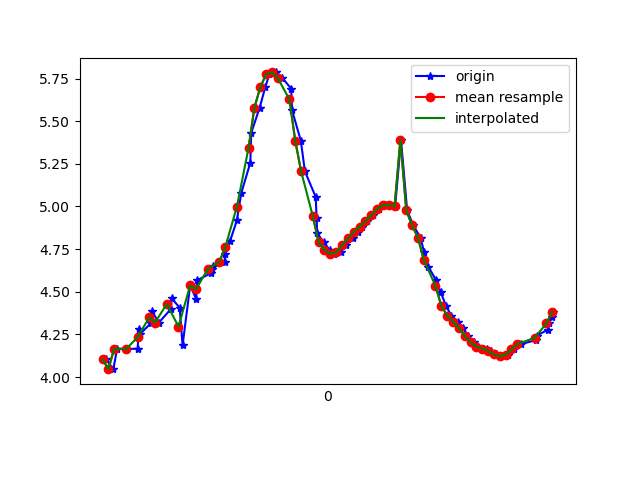

The table this chart was drawn from, first rows:
1617747637872, 443274526152202, 4.104365, -6.1601515, 6.42236
1617747637897, 443274545382972, 4.046, -6.135, 6.483
1617747637910, 443274564613742, 4.167, -6.161, 6.381
1617747637940, 443274583844512, 4.163, -6.073, 6.467
1617747637980, 443274603075282, 4.167, -6.141, 6.4
1617747637985, 443274622306052, 4.283, -6.106, 6.357
1617747637988, 443274641536822, 4.251, -6.063, 6.42
1617747638025, 443274660767592, 4.315, -6.145, 6.298
1617747638029, 443274679998362, 4.386, -6.076, 6.316
1617747638053, 443274699229132, 4.32, -6.036, 6.4
1617747638093, 443274718459902, 4.397, -6.107, 6.278
1617747638097, 443274737690672, 4.461, -6.034, 6.303
1617747638124, 443274756921442, 4.407, -5.983, 6.389
1617747638134, 443274776152212, 4.185, -6.19, 6.341
1617747638160, 443274795382982, 4.537, -5.883, 6.391
1617747638180, 443274814613752, 4.46, -5.886, 6.442
1617747638185, 443274833844522, 4.569, -5.881, 6.37
1617747638232, 443274853075292, 4.61, -5.809, 6.407
1617747638235, 443274872306062, 4.634, -5.766, 6.428
1617747638238, 443274891536832, 4.653, -5.697, 6.476
1617747638278, 443274910767602, 4.677, -5.684, 6.47
1617747638280, 443274929998372, 4.72, -5.781, 6.352
1617747638297, 443274949229142, 4.799, -5.944, 6.138
1617747638320, 443274968459912, 4.918, -6.172, 5.81
1617747638335, 443274987690682, 5.079, -6.48, 5.315
1617747638366, 443275006921452, 5.257, -6.863, 4.616
1617747638369, 443275026152222, 5.431, -7.259, 3.722
1617747638398, 443275045382992, 5.58, -7.611, 2.641
1617747638417, 443275064613762, 5.698, -7.855, 1.37
1617747638431, 443275083844532, 5.775, -7.918, -0.02927
1617747638455, 443275103075302, 5.786, -7.795, -1.342
1617747638476, 443275122306072, 5.753, -7.562, -2.401
1617747638506, 443275141536842, 5.691, -7.272, -3.283
1617747638509, 443275160767612, 5.564, -6.802, -4.338
1617747638539, 443275179998382, 5.385, -6.598, -4.849
1617747638553, 443275199229152, 5.205, -6.333, -5.37
1617747638590, 443275218459922, 5.056, -6.2, -5.66
1617747638593, 443275237690692, 4.931, -6.188, -5.783
1617747638595, 443275256921462, 4.843, -6.244, -5.797
1617747638617, 443275276152232, 4.79, -6.332, -5.745
1617747638638, 443275295383002, 4.746, -6.425, -5.678
1617747638654, 443275314613772, 4.721, -6.5, -5.613
1617747638675, 443275333844542, 4.732, -6.571, -5.519
1617747638692, 443275353075312, 4.772, -6.675, -5.358
1617747638718, 443275372306082, 4.814, -6.837, -5.111
1617747638734, 443275391536852, 4.849, -7.045, -4.785
1617747638748, 443275410767622, 4.883, -7.274, -4.392
1617747638766, 443275429998392, 4.913, -7.518, -3.922
1617747638786, 443275449229162, 4.948, -7.763, -3.361
1617747638807, 443275468459932, 4.986, -7.987, -2.716
1617747638827, 443275487690702, 5.008, -8.173, -2.04
1617747638843, 443275506921472, 5.007, -8.312, -1.369
1617747638862, 443275526152242, 5.002, -8.398, -0.706
1617747638882, 443275545383012, 5.391, -8.161, 0.6164
1617747638903, 443275564613782, 4.977, -8.413, 0.7065
1617747638924, 443275583844552, 4.889, -8.379, 1.391
1617747638949, 443275603075322, 4.817, -8.262, 2.141
1617747638961, 443275622306092, 4.732, -8.091, 2.86
1617747638976, 443275641536862, 4.645, -7.89, 3.494
1617747639001, 443275660767632, 4.571, -7.679, 4.022
1617747639018, 443275679998402, 4.497, -7.453, 4.502
... 20 more rows
